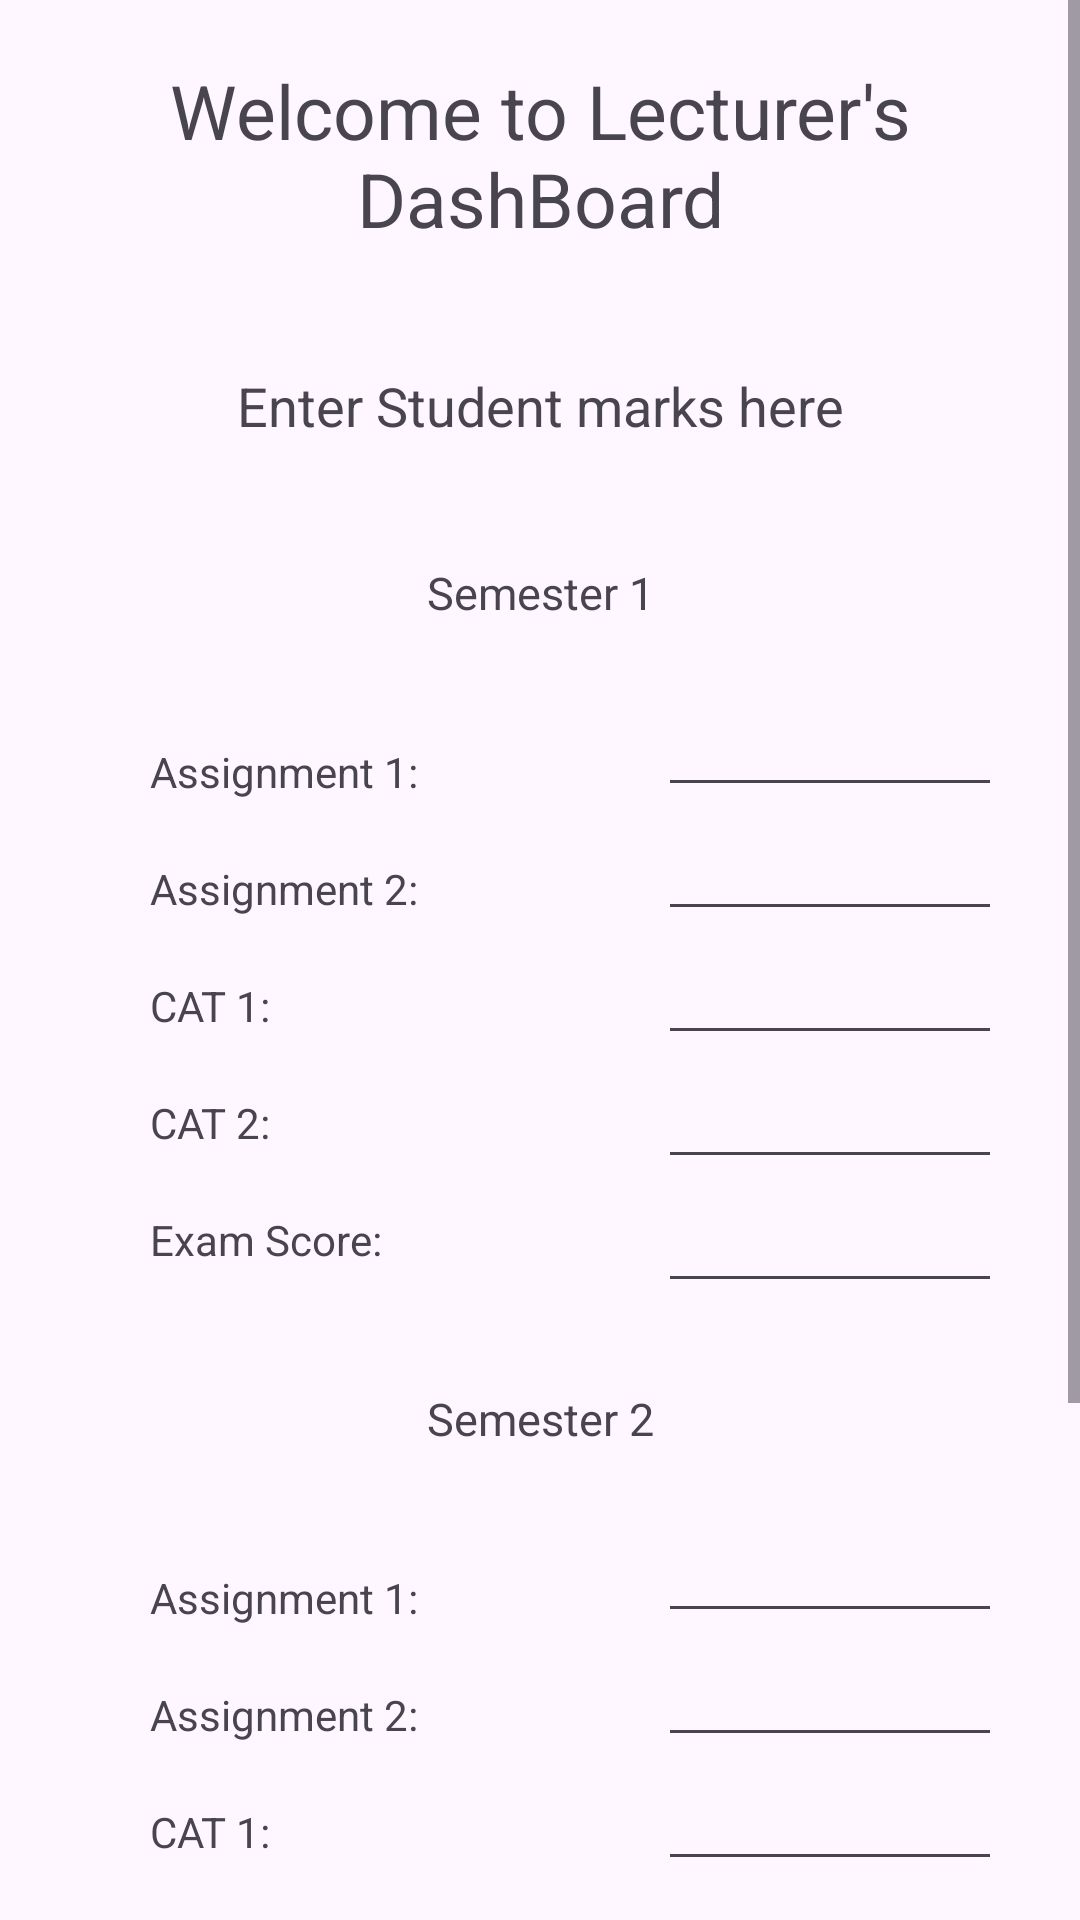

Write the Android layout XML for this screen, with the resource values it uses.
<!-- AndroidManifest.xml: application theme Theme.PhantomLearning -->
<!-- res/layout/fragment_lecturer_dashboard.xml -->
<?xml version="1.0" encoding="utf-8"?>
<RelativeLayout xmlns:android="http://schemas.android.com/apk/res/android"
    xmlns:app="http://schemas.android.com/apk/res-auto"
    xmlns:tools="http://schemas.android.com/tools"
    android:layout_width="match_parent"
    android:layout_height="match_parent"
    tools:context=".LecturerDashboard">

    <ScrollView
        android:layout_width="wrap_content"
        android:layout_height="wrap_content">
        <LinearLayout
            android:layout_width="wrap_content"
            android:layout_height="wrap_content"
            android:orientation="vertical">

            <LinearLayout
                android:layout_width="wrap_content"
                android:layout_height="wrap_content"
                android:id="@+id/semester"
                android:orientation="vertical">

                <TextView
                    android:layout_width="match_parent"
                    android:layout_height="wrap_content"
                    android:gravity="center"
                    android:padding="20dp"
                    android:textSize="25sp"
                    android:id="@+id/mainTitle"
                    android:text="Welcome to Lecturer's DashBoard"/>
                <TextView
                    android:layout_width="match_parent"
                    android:layout_height="wrap_content"
                    android:gravity="center"
                    android:padding="20dp"
                    android:textSize="18sp"
                    android:id="@+id/miniTitle"
                    android:layout_below="@+id/mainTitle"
                    android:text="Enter Student marks here"/>


                <TextView
                    android:layout_width="match_parent"
                    android:layout_height="wrap_content"
                    android:gravity="center"
                    android:padding="20dp"
                    android:textSize="15sp"
                    android:id="@+id/semester1"
                    android:layout_below="@+id/miniTitle"
                    android:text="Semester 1"/>

            </LinearLayout>
            <LinearLayout
                android:layout_width="wrap_content"
                android:orientation="horizontal"
                android:layout_height="wrap_content">


                <LinearLayout
                    android:layout_width="wrap_content"
                    android:orientation="vertical"
                    android:padding="10dp"
                    android:id="@+id/semester1Labels"
                    android:layout_marginHorizontal="30dp"
                    android:layout_below="@id/semester"
                    android:layout_height="wrap_content">
                    <TextView
                        android:layout_width="wrap_content"
                        android:layout_height="wrap_content"
                        android:layout_margin="10dp"
                        android:text="Assignment 1:"/>
                    <TextView
                        android:layout_width="wrap_content"
                        android:layout_height="wrap_content"
                        android:layout_margin="10dp"
                        android:text="Assignment 2:"/>
                    <TextView
                        android:layout_width="wrap_content"
                        android:layout_height="wrap_content"
                        android:layout_margin="10dp"
                        android:text="CAT 1:"/>
                    <TextView
                        android:layout_width="wrap_content"
                        android:layout_height="wrap_content"
                        android:layout_margin="10dp"
                        android:text="CAT 2:"/>
                    <TextView
                        android:layout_width="wrap_content"
                        android:layout_height="wrap_content"
                        android:layout_margin="10dp"
                        android:text="Exam Score:"/>


                </LinearLayout>
                <LinearLayout
                    android:layout_width="wrap_content"
                    android:orientation="vertical"
                    android:layout_toEndOf="@id/semester1Labels"
                    android:layout_marginHorizontal="30dp"
                    android:layout_below="@id/semester1"
                    android:id="@+id/semester1Data"
                    android:layout_height="wrap_content">
                    <EditText
                        android:layout_width="200dp"
                        android:inputType="text"
                        android:id="@+id/assignment1"
                        android:layout_height="wrap_content"/>
                    <EditText
                        android:layout_width="200dp"
                        android:inputType="text"
                        android:id="@+id/assignment2"
                        android:layout_height="wrap_content"/>
                    <EditText
                        android:layout_width="200dp"
                        android:inputType="text"
                        android:id="@+id/cat1"
                        android:layout_height="wrap_content"/>
                    <EditText
                        android:layout_width="200dp"
                        android:inputType="text"
                        android:id="@+id/cat2"
                        android:layout_height="wrap_content"/>
                    <EditText
                        android:layout_width="200dp"
                        android:inputType="text"
                        android:id="@+id/examScore"
                        android:layout_height="wrap_content"/>
                </LinearLayout>
            </LinearLayout>

            <TextView
                android:layout_width="match_parent"
                android:layout_height="wrap_content"
                android:gravity="center"
                android:padding="20dp"
                android:textSize="15sp"
                android:id="@+id/semester2"
                android:layout_below="@+id/semester1Data"
                android:text="Semester 2"/>

            <LinearLayout
                android:layout_width="wrap_content"
                android:layout_height="wrap_content">

                <LinearLayout
                    android:layout_width="wrap_content"
                    android:orientation="vertical"
                    android:padding="10dp"
                    android:id="@+id/semester2Labels"
                    android:layout_marginHorizontal="30dp"
                    android:layout_below="@id/semester2"
                    android:layout_height="wrap_content">
                    <TextView
                        android:layout_width="wrap_content"
                        android:layout_height="wrap_content"
                        android:layout_margin="10dp"
                        android:text="Assignment 1:"/>
                    <TextView
                        android:layout_width="wrap_content"
                        android:layout_height="wrap_content"
                        android:layout_margin="10dp"
                        android:text="Assignment 2:"/>
                    <TextView
                        android:layout_width="wrap_content"
                        android:layout_height="wrap_content"
                        android:layout_margin="10dp"
                        android:text="CAT 1:"/>
                    <TextView
                        android:layout_width="wrap_content"
                        android:layout_height="wrap_content"
                        android:layout_margin="10dp"
                        android:text="CAT 2:"/>
                    <TextView
                        android:layout_width="wrap_content"
                        android:layout_height="wrap_content"
                        android:layout_margin="10dp"
                        android:text="Exam Score:"/>


                </LinearLayout>
                <LinearLayout
                    android:layout_width="wrap_content"
                    android:orientation="vertical"
                    android:layout_toEndOf="@id/semester2Labels"
                    android:layout_marginHorizontal="30dp"
                    android:layout_below="@id/semester2"
                    android:layout_height="wrap_content">
                    <EditText
                        android:layout_width="200dp"
                        android:inputType="text"
                        android:id="@+id/assignment3"
                        android:layout_height="wrap_content"/>
                    <EditText
                        android:layout_width="200dp"
                        android:inputType="text"
                        android:id="@+id/assignment4"
                        android:layout_height="wrap_content"/>
                    <EditText
                        android:layout_width="200dp"
                        android:inputType="text"
                        android:id="@+id/cat3"
                        android:layout_height="wrap_content"/>
                    <EditText
                        android:layout_width="200dp"
                        android:inputType="text"
                        android:id="@+id/cat4"
                        android:layout_height="wrap_content"/>
                    <EditText
                        android:layout_width="200dp"
                        android:inputType="text"
                        android:id="@+id/exam2Score"
                        android:layout_height="wrap_content"/>
                </LinearLayout>
            </LinearLayout>
            <ProgressBar
                android:layout_width="50dp"
                android:layout_height="50dp"
                android:layout_gravity="center"
                android:visibility="invisible"
                android:id="@+id/progressBar"/>
            <Button
                android:layout_width="match_parent"
                android:text="SUBMIT MARKS"
                android:layout_margin="30dp"
                android:layout_height="wrap_content"/>
        </LinearLayout>
    </ScrollView>
</RelativeLayout>
<!-- resources referenced by this layout -->
<resources>
  <style name="Theme.PhantomLearning" parent="Base.Theme.PhantomLearning" />
  <style name="Base.Theme.PhantomLearning" parent="Theme.Material3.DayNight.NoActionBar">
          
          
      </style>
</resources>
